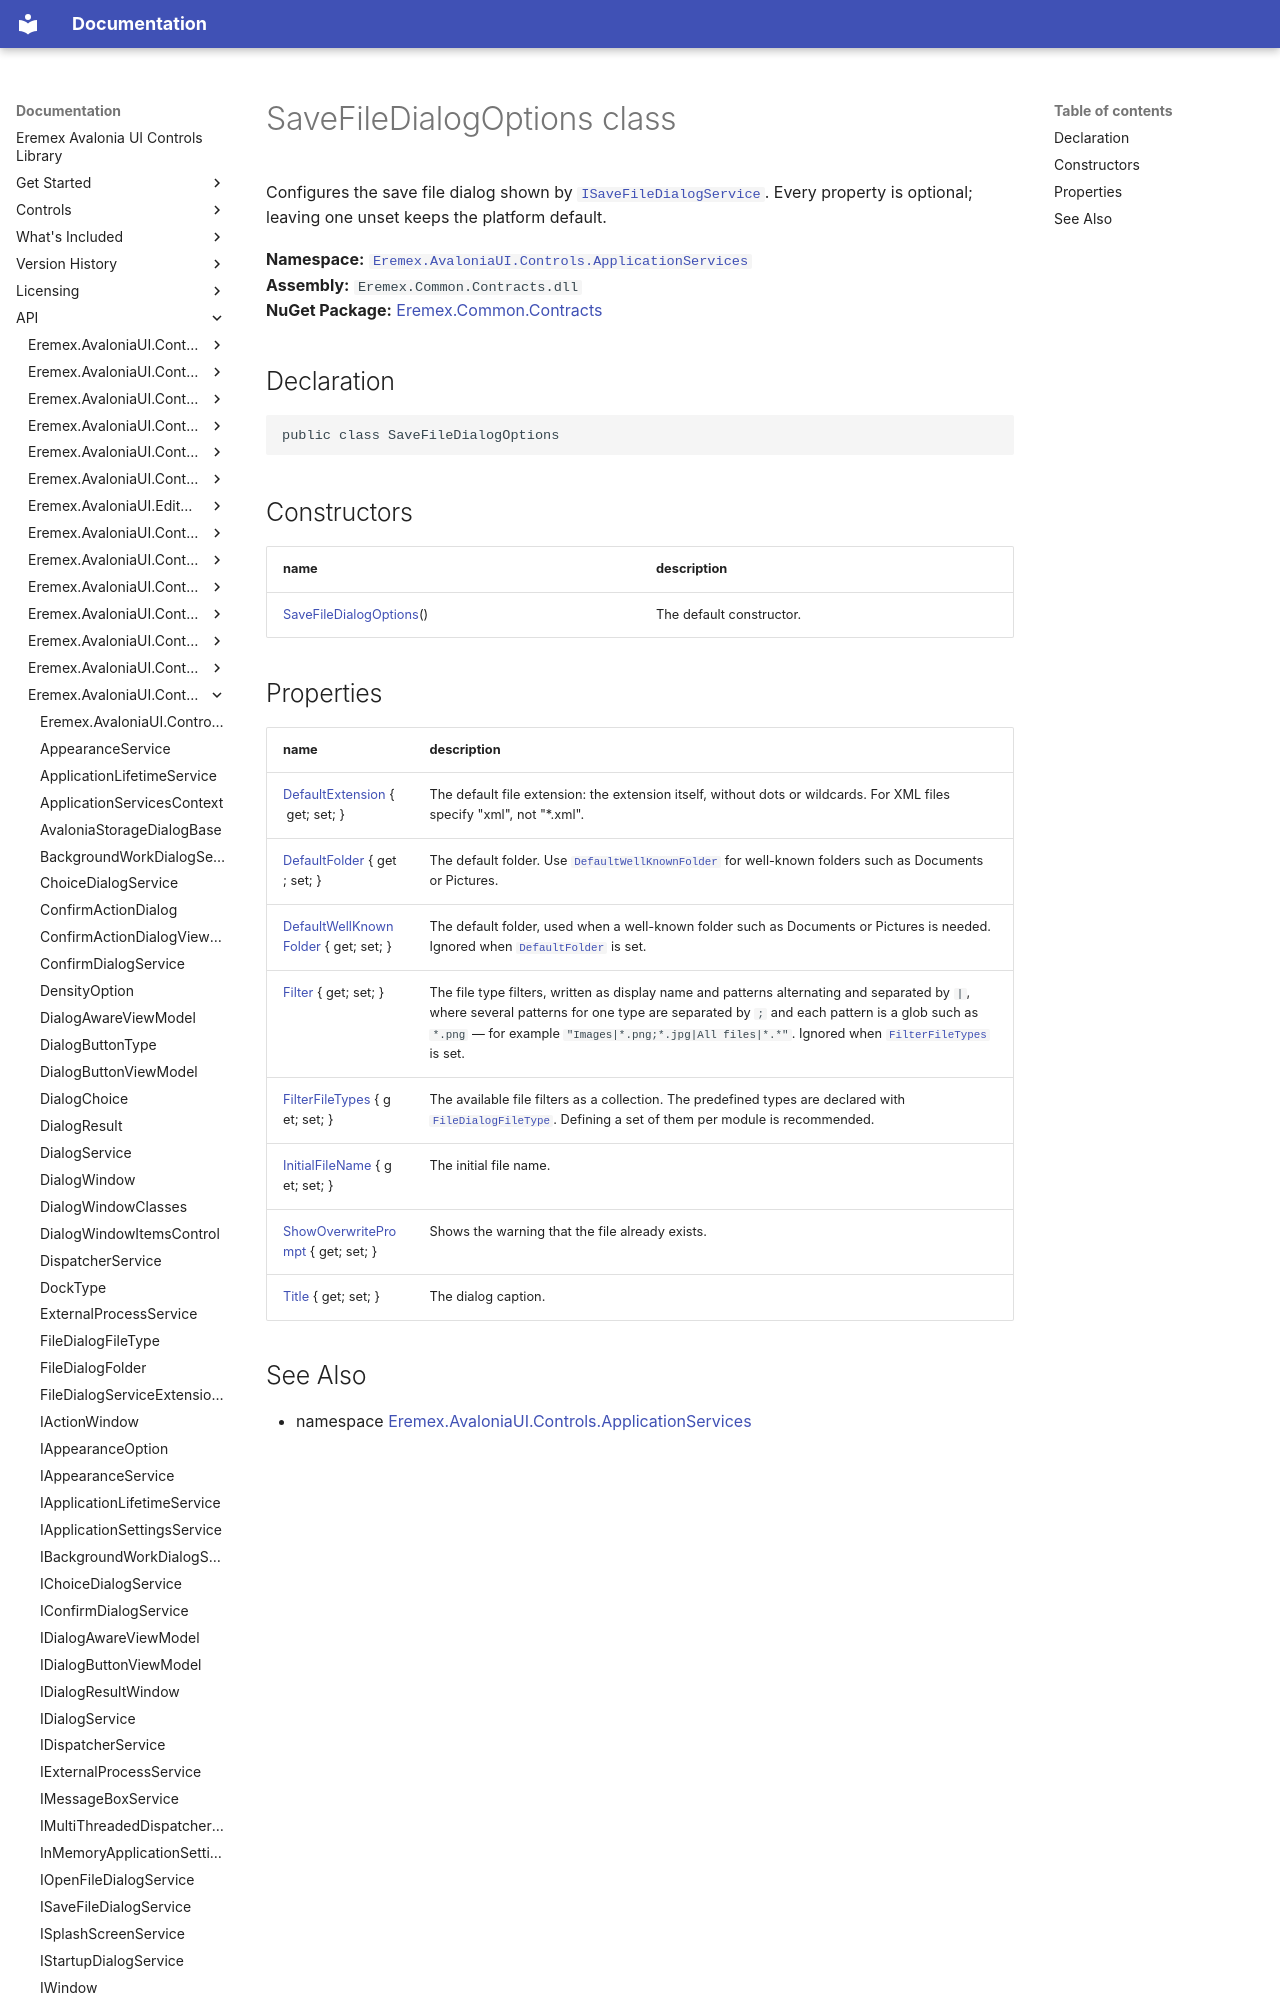

repository: Eremex/controls-doc · page: API/Eremex.AvaloniaUI.Controls.ApplicationServices/SaveFileDialogOptions/index.html · generator: mkdocs

# SaveFileDialogOptions class

Configures the save file dialog shown by [`ISaveFileDialogService`](./ISaveFileDialogService.md). Every property is optional; leaving one unset keeps the platform default.

**Namespace:** [`Eremex.AvaloniaUI.Controls.ApplicationServices`](./index.md)  
**Assembly:** `Eremex.Common.Contracts.dll`  
**NuGet Package:** [Eremex.Common.Contracts](https://www.nuget.org/packages/Eremex.Common.Contracts)

## Declaration

```csharp
public class SaveFileDialogOptions
```

## Constructors

| name | description |
| --- | --- |
| [SaveFileDialogOptions](SaveFileDialogOptions/SaveFileDialogOptions.md)() | The default constructor. |
